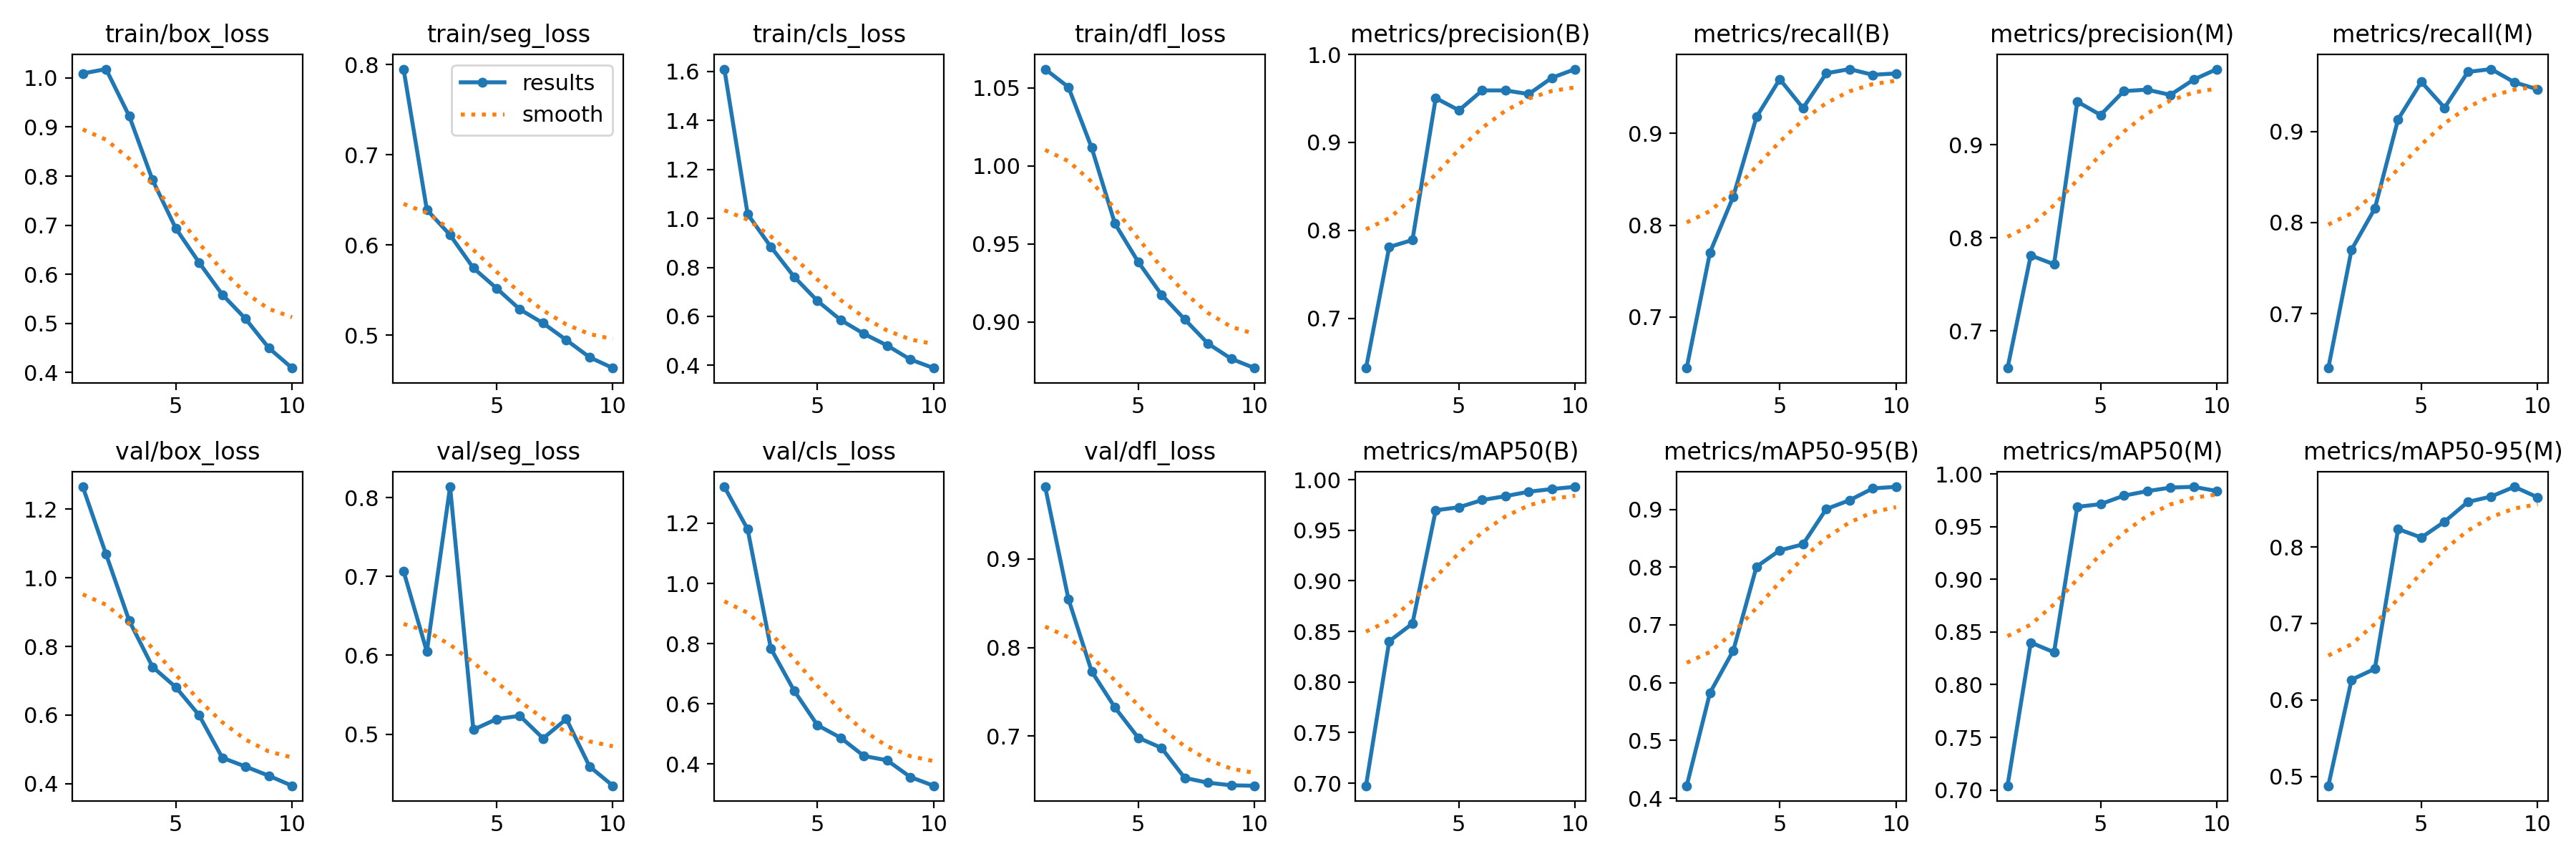

Source data for this figure (header and first rows):
epoch, time, train/box_loss, train/seg_loss, train/cls_loss, train/dfl_loss, metrics/precision(B), metrics/recall(B), metrics/mAP50(B), metrics/mAP50-95(B), metrics/precision(M), metrics/recall(M), metrics/mAP50(M), metrics/mAP50-95(M), val/box_loss, val/seg_loss, val/cls_loss, val/dfl_loss, lr/pg0, lr/pg1, lr/pg2
1, 39.38, 1.009, 0.795, 1.61, 1.062, 0.6433, 0.6445, 0.6974, 0.4217, 0.66, 0.6404, 0.704, 0.4877, 1.265, 0.7067, 1.321, 0.9815, 0.000475, 0.000475, 0.000475
2, 76.33, 1.018, 0.6391, 1.018, 1.05, 0.781, 0.7703, 0.8403, 0.5825, 0.781, 0.7703, 0.84, 0.6265, 1.069, 0.6048, 1.18, 0.8549, 0.0008572, 0.0008572, 0.0008572
3, 112.9, 0.922, 0.611, 0.8837, 1.012, 0.789, 0.8311, 0.8577, 0.6555, 0.7714, 0.8155, 0.8307, 0.6407, 0.8744, 0.8138, 0.7837, 0.773, 0.001145, 0.001145, 0.001145
4, 149.5, 0.7921, 0.5745, 0.7616, 0.963, 0.9504, 0.9178, 0.9697, 0.8008, 0.9462, 0.9133, 0.9688, 0.8235, 0.7403, 0.5056, 0.6438, 0.7323, 0.001005, 0.001005, 0.001005
5, 186.2, 0.6935, 0.5519, 0.6635, 0.9386, 0.9365, 0.9588, 0.9727, 0.829, 0.9319, 0.9543, 0.9714, 0.8124, 0.6813, 0.5191, 0.5294, 0.6982, 0.0008631, 0.0008631, 0.0008631
6, 224.4, 0.6241, 0.5286, 0.5854, 0.9176, 0.9591, 0.9274, 0.9799, 0.8395, 0.9575, 0.9259, 0.9794, 0.8332, 0.5999, 0.5232, 0.4874, 0.6867, 0.0007216, 0.0007216, 0.0007216
7, 262.8, 0.5587, 0.5132, 0.5291, 0.9017, 0.9591, 0.9653, 0.9837, 0.9005, 0.9591, 0.9653, 0.9837, 0.859, 0.4756, 0.4946, 0.427, 0.6528, 0.0005802, 0.0005802, 0.0005802
8, 301.1, 0.5093, 0.4945, 0.4812, 0.8862, 0.9549, 0.9698, 0.9881, 0.9157, 0.9535, 0.9683, 0.9871, 0.866, 0.4501, 0.5192, 0.4124, 0.6474, 0.0004387, 0.0004387, 0.0004387
9, 339.5, 0.45, 0.4754, 0.424, 0.8765, 0.9735, 0.9636, 0.9908, 0.9362, 0.9698, 0.9539, 0.9879, 0.8787, 0.4233, 0.4589, 0.3569, 0.6444, 0.0002972, 0.0002972, 0.0002972
10, 377.9, 0.4091, 0.4634, 0.389, 0.8705, 0.9833, 0.9651, 0.9929, 0.939, 0.9811, 0.9461, 0.9838, 0.865, 0.3942, 0.4345, 0.328, 0.6439, 0.0001558, 0.0001558, 0.0001558
